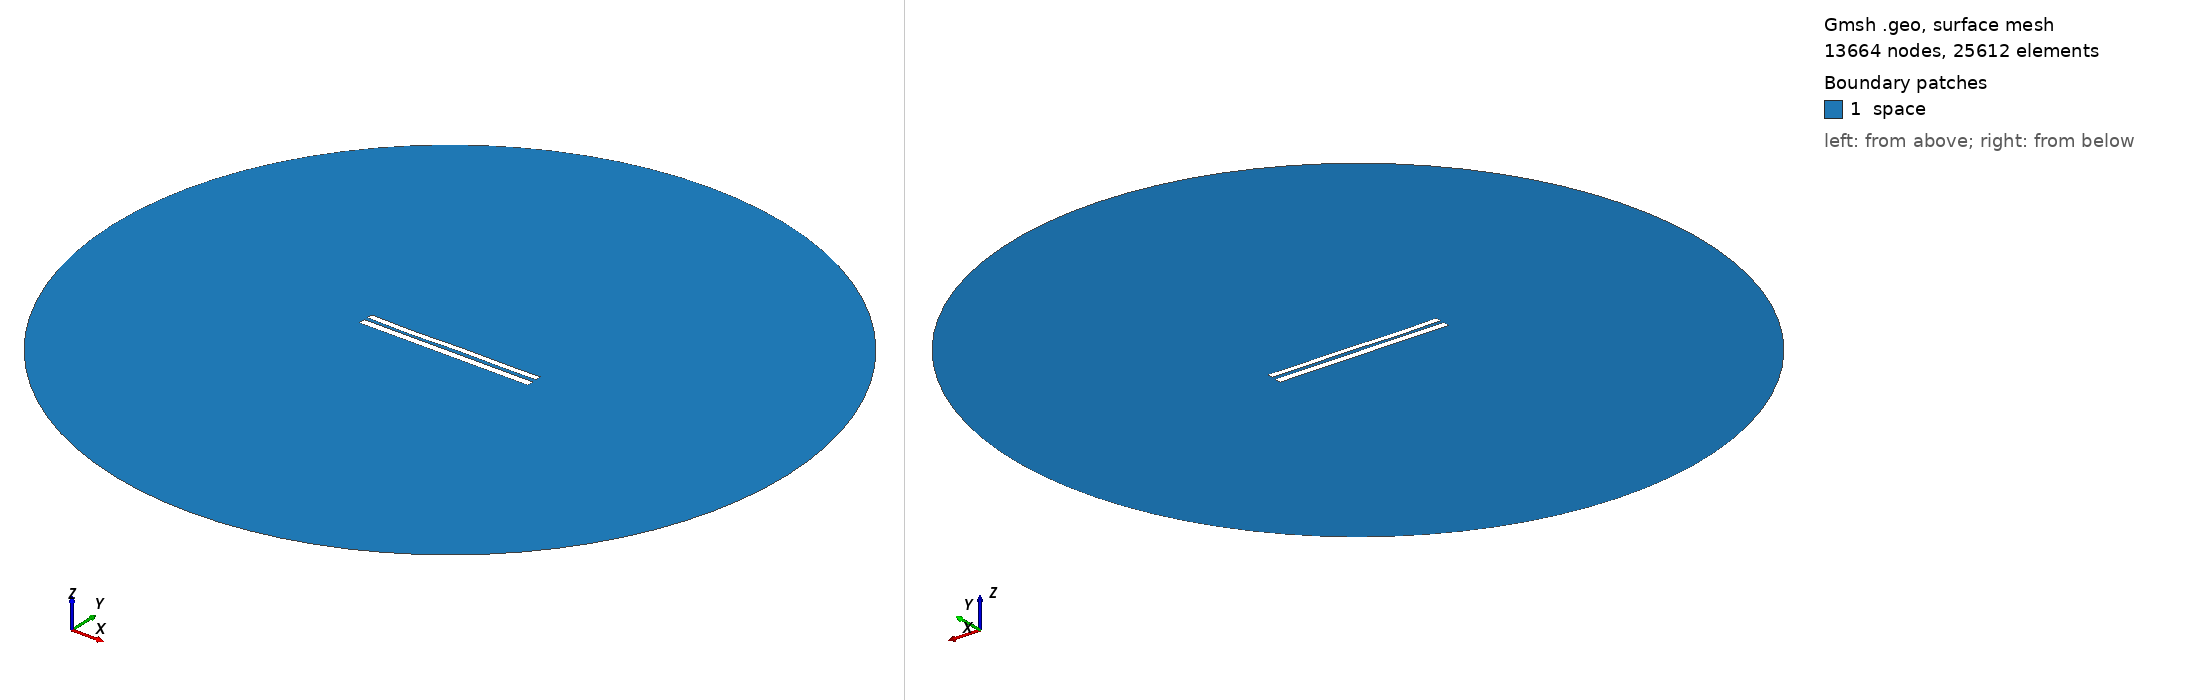

Gmsh geometry script, surface-meshed: 13664 nodes, 25612 surface elements. Boundary patches (legend numbers): 1 space. Left view from above one corner, right view from below the opposite corner. Legend entries are the model's physical surfaces. The drawing asked Gmsh for element sizes between 1% and 20% of the model's largest extent; the script's own settings can give other sizes.

=== 7901.geo (drawn) ===
//---------------------------------------
// Geometry kernel
//---------------------------------------

SetFactory("OpenCASCADE");



//---------------------------------------
// Parameters of the geometry
//---------------------------------------

// Overetch of the upper plate
overetch = 0.25;

// Distance between the plates
distance = 2.0;

// Discretization over the x axis (for the deformation)
nx = 50; 

// Length of the plate
L = 100 - overetch; 

// Number of modes
n = 4; 

// 1st mode coefficient
coeff(1) = 0.07499999999999998;
beta(1) = 0.596864 * 3.1415926535 / L;

// 2nd mode coefficient
coeff(2) = -0.075;
beta(2) = 1.49418 * 3.1415926535 / L;

// 3rd mode coefficient
coeff(3) = -0.15;
beta(3) = 2.50025 * 3.1415926535 / L;

// 4th mode coefficient
coeff(4) = -0.15;
beta(4) = 3.49999 * 3.1415926535 / L;



//---------------------------------------
// Upper plate (deformed rectangle)
//---------------------------------------

// Coordiantes of the upper plate
xmin = -50;
xmax = 50 - overetch;

// Height of the upper plate
yheight = 4 - 2 * overetch;

// Indexes of the points
UpperID[] = {};
LowerID[] = {};
LeftID[] = {};
RightID[] = {};

// Point index
p = 1;

// Horizontal edges
For i In {1:nx}
    x = xmin + (i-1)*(xmax - xmin)/(nx-1);

    y_bottom = distance / 2 + overetch;
    For j In {1:n}
        C = (Cosh(beta(j)*L) + Cos(beta(j)*L)) / (Sinh(beta(j)*L) + Sin(beta(j)*L));
        y_bottom  = y_bottom + coeff(j) * (Cosh(beta(j)*(x+50)) - Cos(beta(j)*(x+50)) - C * (Sinh(beta(j)*(x+50)) - Sin(beta(j)*(x+50))));
    EndFor

    y_top = y_bottom + yheight;

    Point(p) = {x, y_top, 0, 1.0};
    UpperID[i] = p;
    p = p + 1;

    Point(p) = {x, y_bottom, 0, 1.0};
    LowerID[i] = p;
    p = p + 1;
EndFor

// Create point lists
UpperPts[] = {}; LowerPts[] = {};
For i In {1:nx}
  UpperPts[] += {UpperID[i]};
  LowerPts[] += {LowerID[i]};
EndFor

// Build splines
Spline(1) = {UpperPts[]};
Spline(2) = {LowerPts[]};
Line(3) = {LowerPts[nx-1], UpperPts[nx-1]};
Line(4) = {LowerPts[0], UpperPts[0]};

// Build the plane surface
Curve Loop(1) = {2, 3, -1, -4};
Plane Surface(1) = {1};



//---------------------------------------
// Lower plate (rectangle)
//---------------------------------------

// Vertices
Point(1001) = {-50, -1, 0, 1.0};
Point(1002) = { 50, -1, 0, 1.0};
Point(1003) = { 50,  -5, 0, 1.0};
Point(1004) = {-50,  -5, 0, 1.0};

// Edges
Line(5) = {1001, 1002};
Line(6) = {1002, 1003};
Line(7) = {1003, 1004};
Line(8) = {1004, 1001};

// Plane surface
Line Loop(2) = {5, 6, 7, 8};
Plane Surface(2) = {2}; 



//---------------------------------------
// Outer (fictious) boundary
//---------------------------------------

// Points
Point(1005) = {0, 0, 0};       // Center
Point(1006) = {200, 0, 0};     // Start point
Point(1007) = {0, 200, 0};     // 90 degrees
Point(1008) = {-200, 0, 0};    // 180 degrees
Point(1009) = {0, -200, 0};    // 270 degrees

// Circle arcs (each needs start, center, end)
Circle(9) = {1006, 1005, 1007};
Circle(10) = {1007, 1005, 1008};
Circle(11) = {1008, 1005, 1009};
Circle(12) = {1009, 1005, 1006};

// Plane surface for the entire domain
Curve Loop(3) = {9, 10, 11, 12};
Surface(3) = {3};

// Subtract the plates from the whole domain to obtain the actual domain where we want to solve the equations
BooleanDifference{ Surface{3}; Delete; }{ Surface{1}; Surface{2}; Delete; }




//---------------------------------------
// Transfinite Lines/Curves
//---------------------------------------

// Set the number of points on the boundaries
r = 7;

// Plates
Transfinite Curve {1, 2} = 50*r Using Progression 1;
Transfinite Curve {3, 4} = 2*r Using Progression 1;
Transfinite Line {5, 7} = 50*r Using Progression 1;
Transfinite Line {6, 8} = 2*r Using Progression 1;

// Outer boundary
Transfinite Line {9, 10, 11, 12} = 20 Using Progression 1;



//---------------------------------------
// Physical groups
//---------------------------------------                

// Physical curves (boundaries)
Physical Line("force_segment", 10) = {2};
Physical Line("upper_plate", 11) = {1, 3, 4};
Physical Line("lower_plate", 12) = {5, 6, 7, 8};
Physical Line("boundary", 20) = {9, 10, 11, 12};

// Physical Surfaces
Physical Surface("space", 30) = {3};



//---------------------------------------
// 6. Generate the Mesh
//---------------------------------------

// 2D mesh generation
Mesh 2;
